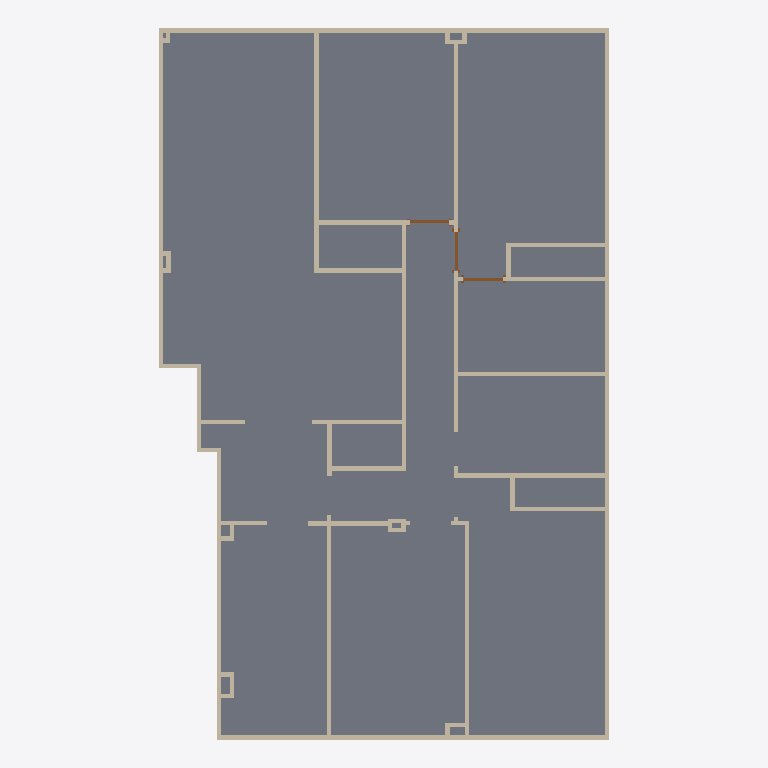
Plan cut of the same IFC building model at storey 'Level 1' (level 0.00 m, cut at 1.40 m), seen from above with north up, elements coloured by IFC class: 49 walls (beige), 3 doors (brown), 1 slab (grey). Cut surfaces are drawn darker.
Extent 8.2 m × 13.0 m × 3.0 m (x, y, z). Storeys (1): Level 1 at 0.00 m. Elements (58): 54 IfcWallStandardCase, 3 IfcDoor, 1 IfcSlab.

HEADER;
FILE_DESCRIPTION(('ViewDefinition [CoordinationView_V2.0]'),'2;1');
FILE_NAME('Project Number','2021-04-02T18:42:47',(''),(''),'The EXPRESS Data Manager Version 5.02.0100.07 : 28 Aug 2013','20191031_1115(x64) - Exporter 20.2.0.48 - Alternate UI 20.2.0.48','');
FILE_SCHEMA(('IFC2X3'));
ENDSEC;
DATA;
#109=IFCPROJECT('3wb6UWUmL6Ef0eUqoFgE83',#41,'Project Number',$,$,'Project Name','Project Status',(#101),#96);
#4433=IFCSITE('3wb6UWUmL6Ef0eUqoFgE81',#41,'Default',$,$,#4430,$,$,.ELEMENT.,$,$,$,$,$);
#119=IFCBUILDING('3wb6UWUmL6Ef0eUqoFgE82',#41,'',$,$,#32,$,'',.ELEMENT.,$,$,$);
#128=IFCBUILDINGSTOREY('3wb6UWUmL6Ef0eUqnmLntj',#41,'Level 1',$,'Level:1/4" Head',#126,$,'Level 1',.ELEMENT.,0.0);
#4322=IFCSLAB('0wdB_xVzjFEuZ66dn8XrFh',#41,'Floor:Wood Joist 10" - Wood Finish:367345',$,'Floor:Wood Joist 10" - Wood Finish',#4285,#4320,'367345',.FLOOR.);
#1380=IFCWALLSTANDARDCASE('0WhAbKVbv1pAvRxIve3vKa',#41,'Basic Wall:Generic - 8 cm:357141',$,'Basic Wall:Generic - 8 cm',#1360,#1378,'357141');
#1320=IFCWALLSTANDARDCASE('0WhAbKVbv1pAvRxIve3vHc',#41,'Basic Wall:Generic - 8 cm:356951',$,'Basic Wall:Generic - 8 cm',#1300,#1318,'356951');
#1440=IFCWALLSTANDARDCASE('0WhAbKVbv1pAvRxIve3vNW',#41,'Basic Wall:Generic - 8 cm:357329',$,'Basic Wall:Generic - 8 cm',#1420,#1438,'357329');
#1500=IFCWALLSTANDARDCASE('0WhAbKVbv1pAvRxIve3vAV',#41,'Basic Wall:Generic - 8 cm:357550',$,'Basic Wall:Generic - 8 cm',#1480,#1498,'357550');
#788=IFCWALLSTANDARDCASE('3gANdKa3T86RNRzMzy7kH4',#41,'Basic Wall:Generic - 8 cm:354795',$,'Basic Wall:Generic - 8 cm',#761,#786,'354795');
#900=IFCWALLSTANDARDCASE('3gANdKa3T86RNRzMzy7kVX',#41,'Basic Wall:Generic - 8 cm:354894',$,'Basic Wall:Generic - 8 cm',#880,#898,'354894');
#1020=IFCWALLSTANDARDCASE('0WhAbKVbv1pAvRxIve3ujL',#41,'Basic Wall:Generic - 8 cm:355684',$,'Basic Wall:Generic - 8 cm',#1000,#1018,'355684');
#3180=IFCWALLSTANDARDCASE('0WhAbKVbv1pAvRxIve3s0E',#41,'Basic Wall:Generic - 8 cm:362047',$,'Basic Wall:Generic - 8 cm',#3160,#3178,'362047');
#3660=IFCWALLSTANDARDCASE('0GnpMIkg148BUQ$K9biiw5',#41,'Basic Wall:Generic - 8 cm:363359',$,'Basic Wall:Generic - 8 cm',#3640,#3658,'363359');
#1140=IFCWALLSTANDARDCASE('0WhAbKVbv1pAvRxIve3ua3',#41,'Basic Wall:Generic - 8 cm:356146',$,'Basic Wall:Generic - 8 cm',#1120,#1138,'356146');
#2400=IFCWALLSTANDARDCASE('0WhAbKVbv1pAvRxIve3vak',#41,'Basic Wall:Generic - 8 cm:360223',$,'Basic Wall:Generic - 8 cm',#2380,#2398,'360223');
#2040=IFCWALLSTANDARDCASE('0WhAbKVbv1pAvRxIve3vsc',#41,'Basic Wall:Generic - 8 cm:359319',$,'Basic Wall:Generic - 8 cm',#2020,#2038,'359319');
#2100=IFCWALLSTANDARDCASE('0WhAbKVbv1pAvRxIve3ve6',#41,'Basic Wall:Generic - 8 cm:359479',$,'Basic Wall:Generic - 8 cm',#2080,#2098,'359479');
#4173=IFCWALLSTANDARDCASE('0GnpMIkg148BUQ$K9biieM',#41,'Basic Wall:Generic - 8 cm:364492',$,'Basic Wall:Generic - 8 cm',#4153,#4171,'364492');
#960=IFCWALLSTANDARDCASE('0WhAbKVbv1pAvRxIve3uf$',#41,'Basic Wall:Generic - 8 cm:355406',$,'Basic Wall:Generic - 8 cm',#940,#958,'355406');
#2220=IFCWALLSTANDARDCASE('0WhAbKVbv1pAvRxIve3viR',#41,'Basic Wall:Generic - 8 cm:359722',$,'Basic Wall:Generic - 8 cm',#2200,#2218,'359722');
#3120=IFCWALLSTANDARDCASE('0WhAbKVbv1pAvRxIve3sEW',#41,'Basic Wall:Generic - 8 cm:361873',$,'Basic Wall:Generic - 8 cm',#3100,#3118,'361873');
#2280=IFCWALLSTANDARDCASE('0WhAbKVbv1pAvRxIve3vlL',#41,'Basic Wall:Generic - 8 cm:359908',$,'Basic Wall:Generic - 8 cm',#2260,#2278,'359908');
#1860=IFCWALLSTANDARDCASE('0WhAbKVbv1pAvRxIve3vzj',#41,'Basic Wall:Generic - 8 cm:358748',$,'Basic Wall:Generic - 8 cm',#1840,#1858,'358748');
#2580=IFCWALLSTANDARDCASE('0WhAbKVbv1pAvRxIve3sRV',#41,'Basic Wall:Generic - 8 cm:360686',$,'Basic Wall:Generic - 8 cm',#2560,#2578,'360686');
#1980=IFCWALLSTANDARDCASE('0WhAbKVbv1pAvRxIve3vnM',#41,'Basic Wall:Generic - 8 cm:359015',$,'Basic Wall:Generic - 8 cm',#1960,#1978,'359015');
#1680=IFCWALLSTANDARDCASE('0WhAbKVbv1pAvRxIve3v6m',#41,'Basic Wall:Generic - 8 cm:358273',$,'Basic Wall:Generic - 8 cm',#1660,#1678,'358273');
#1920=IFCWALLSTANDARDCASE('0WhAbKVbv1pAvRxIve3v$3',#41,'Basic Wall:Generic - 8 cm:358898',$,'Basic Wall:Generic - 8 cm',#1900,#1918,'358898');
#2940=IFCWALLSTANDARDCASE('0WhAbKVbv1pAvRxIve3s8w',#41,'Basic Wall:Generic - 8 cm:361483',$,'Basic Wall:Generic - 8 cm',#2920,#2938,'361483');
#1800=IFCWALLSTANDARDCASE('0WhAbKVbv1pAvRxIve3vw1',#41,'Basic Wall:Generic - 8 cm:358576',$,'Basic Wall:Generic - 8 cm',#1780,#1798,'358576');
#2520=IFCWALLSTANDARDCASE('0WhAbKVbv1pAvRxIve3sP6',#41,'Basic Wall:Generic - 8 cm:360567',$,'Basic Wall:Generic - 8 cm',#2500,#2518,'360567');
#2340=IFCWALLSTANDARDCASE('0WhAbKVbv1pAvRxIve3vXm',#41,'Basic Wall:Generic - 8 cm:360001',$,'Basic Wall:Generic - 8 cm',#2320,#2338,'360001');
#4219=IFCDOOR('0iQjMtL8nBQgNQ0zOv2ufx',#41,'Single-Flush:36" x 84":365750',$,'Single-Flush:36" x 84"',#5024,#4213,'365750',2.1336,0.7);
#4255=IFCDOOR('0iQjMtL8nBQgNQ0zOv2ule',#41,'Single-Flush:36" x 84":365861',$,'Single-Flush:36" x 84"',#5052,#4249,'365861',2.1336,0.7);
#1740=IFCWALLSTANDARDCASE('0WhAbKVbv1pAvRxIve3v7s',#41,'Basic Wall:Generic - 8 cm:358343',$,'Basic Wall:Generic - 8 cm',#1720,#1738,'358343');
#4121=IFCDOOR('0GnpMIkg148BUQ$K9biijw',#41,'Single-Flush:36" x 84":364192',$,'Single-Flush:36" x 84"',#4996,#4115,'364192',2.1336,0.7);
#3900=IFCWALLSTANDARDCASE('0GnpMIkg148BUQ$K9biiaf',#41,'Basic Wall:Generic - 8 cm:363763',$,'Basic Wall:Generic - 8 cm',#3880,#3898,'363763');
#1620=IFCWALLSTANDARDCASE('0WhAbKVbv1pAvRxIve3v39',#41,'Basic Wall:Generic - 8 cm:358136',$,'Basic Wall:Generic - 8 cm',#1600,#1618,'358136');
#3540=IFCWALLSTANDARDCASE('0GnpMIkg148BUQ$K9biiyR',#41,'Basic Wall:Generic - 8 cm:363201',$,'Basic Wall:Generic - 8 cm',#3520,#3538,'363201');
#1200=IFCWALLSTANDARDCASE('0WhAbKVbv1pAvRxIve3uc3',#41,'Basic Wall:Generic - 8 cm:356274',$,'Basic Wall:Generic - 8 cm',#1180,#1198,'356274');
#3060=IFCWALLSTANDARDCASE('0WhAbKVbv1pAvRxIve3sAX',#41,'Basic Wall:Generic - 8 cm:361616',$,'Basic Wall:Generic - 8 cm',#3040,#3058,'361616');
#3420=IFCWALLSTANDARDCASE('0WhAbKVbv1pAvRxIve3szj',#41,'Basic Wall:Generic - 8 cm:362844',$,'Basic Wall:Generic - 8 cm',#3400,#3418,'362844');
#3840=IFCWALLSTANDARDCASE('0GnpMIkg148BUQ$K9biicf',#41,'Basic Wall:Generic - 8 cm:363635',$,'Basic Wall:Generic - 8 cm',#3820,#3838,'363635');
#2880=IFCWALLSTANDARDCASE('0WhAbKVbv1pAvRxIve3sL9',#41,'Basic Wall:Generic - 8 cm:361336',$,'Basic Wall:Generic - 8 cm',#2860,#2878,'361336');
#3720=IFCWALLSTANDARDCASE('0GnpMIkg148BUQ$K9biivU',#41,'Basic Wall:Generic - 8 cm:363396',$,'Basic Wall:Generic - 8 cm',#3700,#3718,'363396');
#3780=IFCWALLSTANDARDCASE('0GnpMIkg148BUQ$K9biivb',#41,'Basic Wall:Generic - 8 cm:363455',$,'Basic Wall:Generic - 8 cm',#3760,#3778,'363455');
#1560=IFCWALLSTANDARDCASE('0WhAbKVbv1pAvRxIve3vCC',#41,'Basic Wall:Generic - 8 cm:357693',$,'Basic Wall:Generic - 8 cm',#1540,#1558,'357693');
#3240=IFCWALLSTANDARDCASE('0WhAbKVbv1pAvRxIve3s49',#41,'Basic Wall:Generic - 8 cm:362296',$,'Basic Wall:Generic - 8 cm',#3220,#3238,'362296');
#2460=IFCWALLSTANDARDCASE('0WhAbKVbv1pAvRxIve3vce',#41,'Basic Wall:Generic - 8 cm:360345',$,'Basic Wall:Generic - 8 cm',#2440,#2458,'360345');
#3000=IFCWALLSTANDARDCASE('0WhAbKVbv1pAvRxIve3s9c',#41,'Basic Wall:Generic - 8 cm:361559',$,'Basic Wall:Generic - 8 cm',#2980,#2998,'361559');
#2760=IFCWALLSTANDARDCASE('0WhAbKVbv1pAvRxIve3sIX',#41,'Basic Wall:Generic - 8 cm:361104',$,'Basic Wall:Generic - 8 cm',#2740,#2758,'361104');
#2820=IFCWALLSTANDARDCASE('0WhAbKVbv1pAvRxIve3sKP',#41,'Basic Wall:Generic - 8 cm:361256',$,'Basic Wall:Generic - 8 cm',#2800,#2818,'361256');
#3300=IFCWALLSTANDARDCASE('0WhAbKVbv1pAvRxIve3sui',#41,'Basic Wall:Generic - 8 cm:362525',$,'Basic Wall:Generic - 8 cm',#3280,#3298,'362525');
#3360=IFCWALLSTANDARDCASE('0WhAbKVbv1pAvRxIve3sx3',#41,'Basic Wall:Generic - 8 cm:362738',$,'Basic Wall:Generic - 8 cm',#3340,#3358,'362738');
#3960=IFCWALLSTANDARDCASE('0GnpMIkg148BUQ$K9biiYO',#41,'Basic Wall:Generic - 8 cm:363842',$,'Basic Wall:Generic - 8 cm',#3940,#3958,'363842');
#1260=IFCWALLSTANDARDCASE('0WhAbKVbv1pAvRxIve3vQ0',#41,'Basic Wall:Generic - 8 cm:356529',$,'Basic Wall:Generic - 8 cm',#1240,#1258,'356529');
#2700=IFCWALLSTANDARDCASE('0WhAbKVbv1pAvRxIve3sGS',#41,'Basic Wall:Generic - 8 cm:361005',$,'Basic Wall:Generic - 8 cm',#2680,#2698,'361005');
ENDSEC;